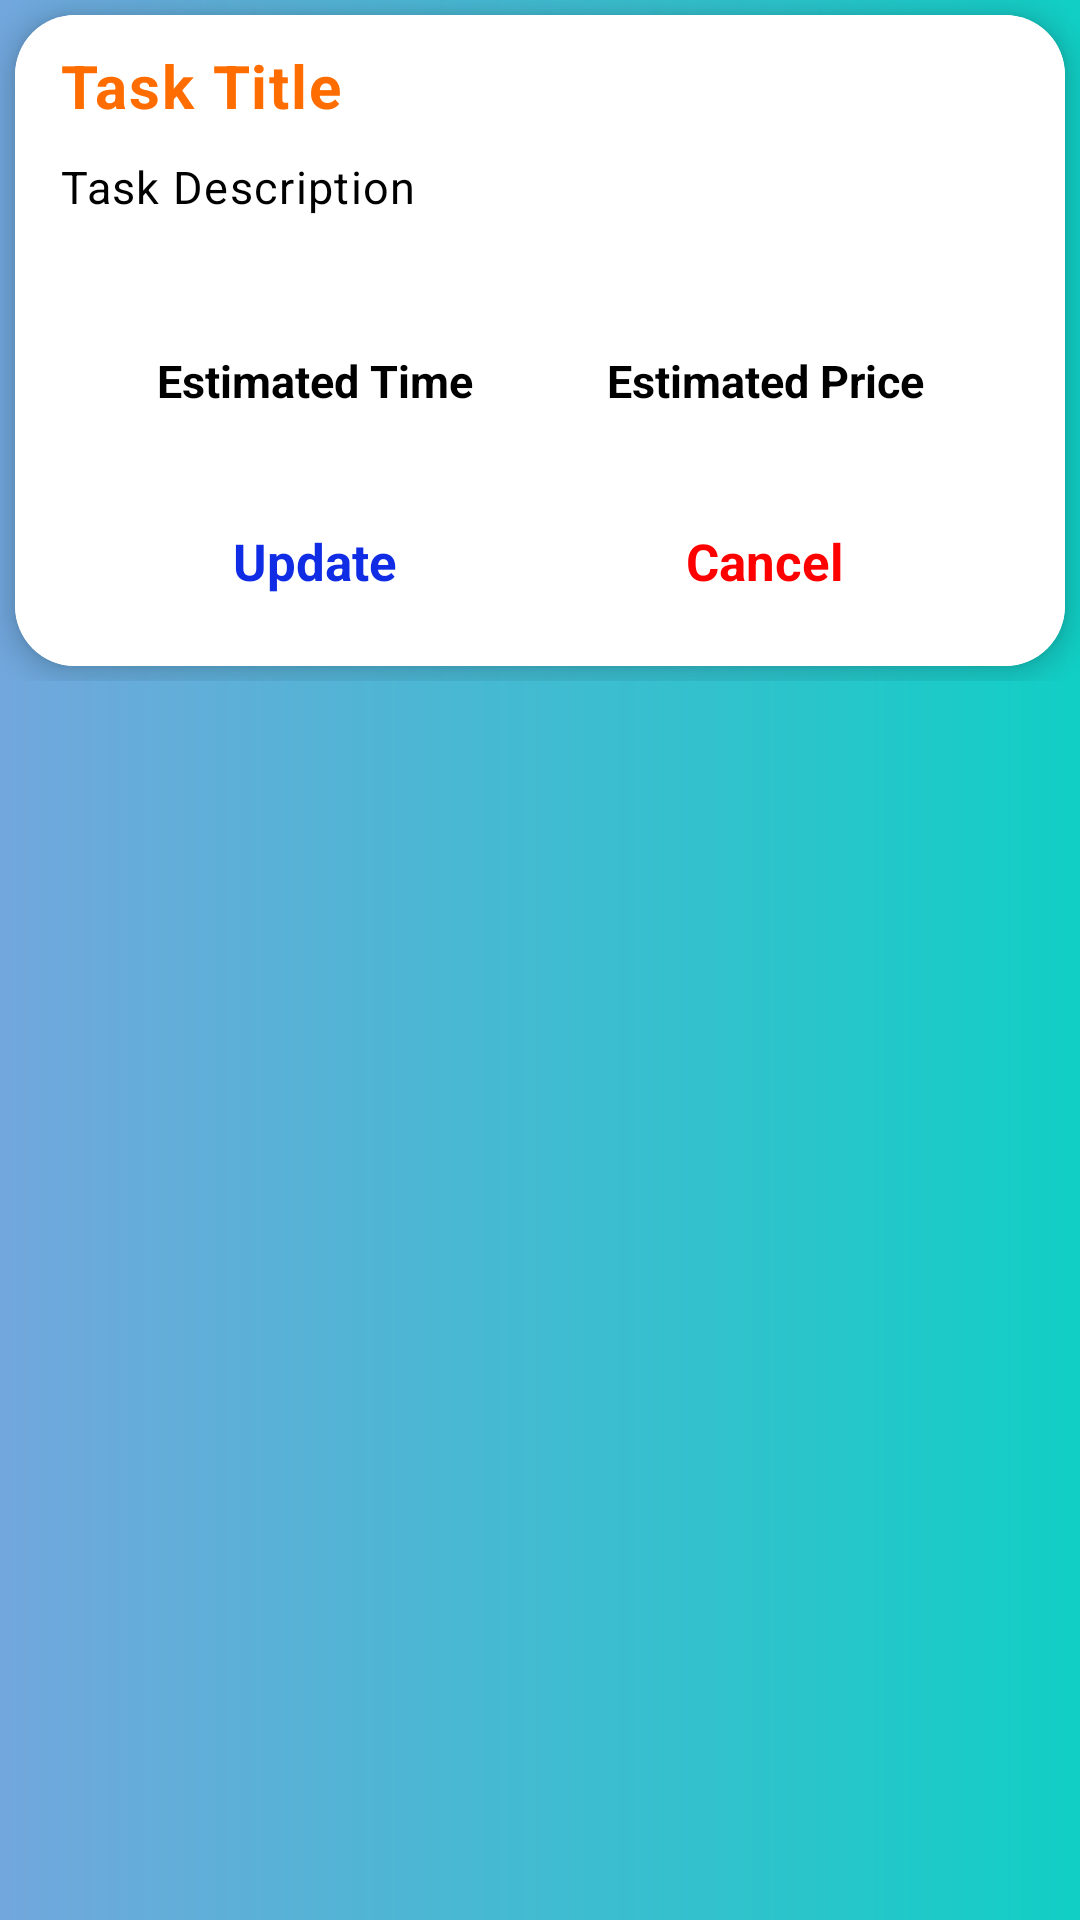

Write the Android layout XML for this screen, with the resource values it uses.
<!-- AndroidManifest.xml: application theme Theme.ServeNep -->
<!-- res/layout/my_bookings.xml -->
<?xml version="1.0" encoding="utf-8"?>
<LinearLayout xmlns:android="http://schemas.android.com/apk/res/android"
    android:layout_width="match_parent"
    android:layout_height="wrap_content"
    xmlns:app="http://schemas.android.com/apk/res-auto"
    android:background="@drawable/background">

    <RelativeLayout
        android:layout_width="match_parent"
        android:layout_height="wrap_content">

        <androidx.cardview.widget.CardView
            android:id="@+id/bookingCardView"
            android:layout_width="match_parent"
            android:layout_height="wrap_content"
            app:cardBackgroundColor="#FFFFFF"
            app:cardCornerRadius="20dp"
            app:cardElevation="5dp"
            android:layout_margin="5dp">

            <RelativeLayout
                android:layout_width="match_parent"
                android:layout_height="wrap_content"
                android:gravity="center_vertical"
                android:padding="5dp"
                android:background="#FFFFFF">

                <TextView
                    android:id="@+id/tvBookingTaskTitle"
                    android:layout_width="match_parent"
                    android:layout_height="wrap_content"
                    android:layout_marginLeft="10dp"
                    android:gravity="center_vertical"
                    android:letterSpacing="0.03"
                    android:paddingVertical="5dp"
                    android:text="Task Title"
                    android:textColor="#FF6D00"
                    android:textSize="20sp"
                    android:textStyle="bold" />

                <TextView
                    android:id="@+id/tvBookingTaskDesc"
                    android:layout_width="match_parent"
                    android:layout_height="50dp"
                    android:layout_below="@+id/tvBookingTaskTitle"
                    android:layout_marginLeft="10dp"
                    android:letterSpacing="0.03"
                    android:lines="2"
                    android:paddingVertical="5dp"
                    android:text="Task Description"
                    android:textColor="@color/black"
                    android:textSize="15sp" />

                <TextView
                    android:id="@+id/tvBookingTime"
                    android:layout_width="150dp"
                    android:layout_height="40dp"
                    android:layout_below="@+id/tvBookingTaskDesc"
                    android:layout_alignParentLeft="true"
                    android:layout_marginLeft="20dp"
                    android:layout_marginTop="10dp"
                    android:layout_marginBottom="10dp"
                    android:gravity="center"
                    android:text="Estimated Time"
                    android:textColor="#000000"
                    android:textSize="15sp"
                    android:textStyle="bold" />

                <TextView
                    android:id="@+id/tvBookingPrice"
                    android:layout_width="150dp"
                    android:layout_height="40dp"
                    android:layout_below="@+id/tvBookingTaskDesc"
                    android:layout_alignParentRight="true"
                    android:layout_marginTop="10dp"
                    android:layout_marginRight="20dp"
                    android:gravity="center"
                    android:text="Estimated Price"
                    android:textColor="#000000"
                    android:textSize="15sp"
                    android:textStyle="bold" />

                <TextView
                    android:id="@+id/btnBookingUpdate"
                    android:layout_width="150dp"
                    android:layout_height="40dp"
                    android:layout_below="@+id/tvBookingTime"
                    android:layout_alignParentLeft="true"
                    android:layout_marginLeft="20dp"
                    android:layout_marginTop="10dp"
                    android:layout_marginBottom="10dp"
                    android:background="@drawable/custom_inputfield"
                    android:gravity="center"
                    android:text="Update"
                    android:textColor="#102CE4"
                    android:textSize="17sp"
                    android:textStyle="bold" />

                <TextView
                    android:id="@+id/btnBookingCancel"
                    android:layout_width="150dp"
                    android:layout_height="40dp"
                    android:layout_below="@+id/tvBookingTime"
                    android:layout_alignParentRight="true"
                    android:layout_marginTop="10dp"
                    android:layout_marginRight="20dp"
                    android:background="@drawable/custom_inputfield"
                    android:gravity="center"
                    android:text="Cancel"
                    android:textColor="#FF0000"
                    android:textSize="17sp"
                    android:textStyle="bold" />
            </RelativeLayout>
        </androidx.cardview.widget.CardView>
    </RelativeLayout>

</LinearLayout>
<!-- resources referenced by this layout -->
<resources>
  <color name="black">#FF000000</color>
  <!-- drawable background (drawable) -->
  <?xml version="1.0" encoding="utf-8"?>
  <shape xmlns:android="http://schemas.android.com/apk/res/android"
      android:shape="rectangle">
  
      <gradient android:startColor="#72A7DD" android:endColor="@color/colorAccent" android:type="linear"/>
  
  
  </shape>
  <style name="Theme.ServeNep" parent="Theme.MaterialComponents.DayNight.NoActionBar">
          
          <item name="colorPrimary">@color/purple_500</item>
          <item name="colorPrimaryVariant">@color/purple_700</item>
          <item name="colorOnPrimary">@color/white</item>
          
          <item name="colorSecondary">@color/teal_200</item>
          <item name="colorSecondaryVariant">@color/teal_700</item>
          <item name="colorOnSecondary">@color/black</item>
          
          <item name="android:statusBarColor" tools:targetApi="l">?attr/colorPrimaryVariant</item>
          
      </style>
  <color name="colorAccent">#11CFC5</color>
  <color name="purple_500">#FF6200EE</color>
  <color name="purple_700">#FF3700B3</color>
  <color name="white">#FFFFFFFF</color>
  <color name="teal_200">#FF03DAC5</color>
  <color name="teal_700">#FF018786</color>
</resources>
